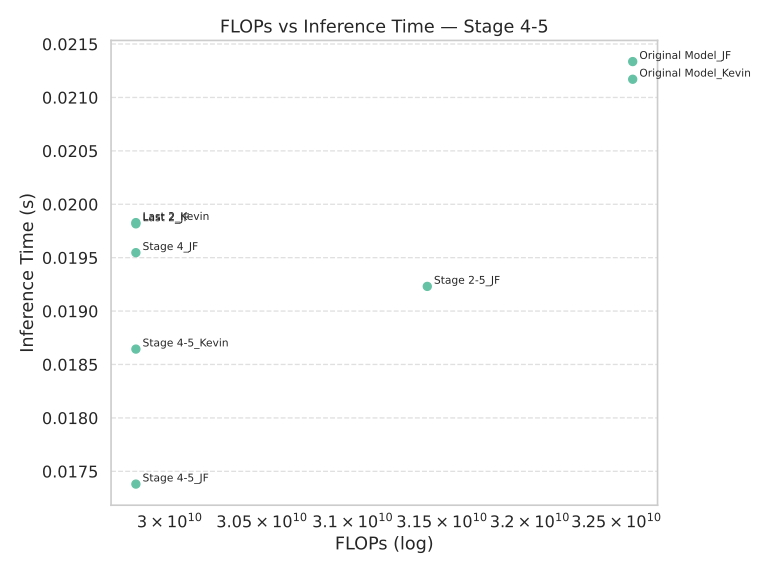

The data file committed next to this chart (first rows):
Model, FLOPs, Inference Time (s)
Original Model_Kevin, 32595197952, 0.02117
Stage 4_JF, 29818699776, 0.01955
Original Model_JF, 32595197952, 0.02134
Last 2_JF, 29818699776, 0.01982
Last 2_Kevin, 29818699776, 0.01983
Stage 2-5_JF, 31417122816, 0.01923
Stage 4-5_JF, 29818699776, 0.01738
Stage 4-5_Kevin, 29818699776, 0.01864
